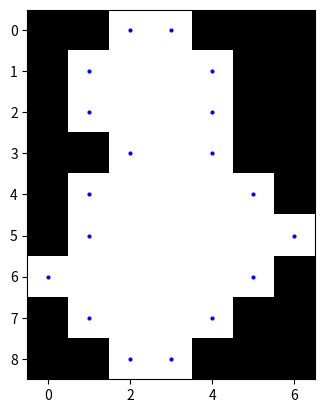

Write the Python code that produced this figure.
import numpy as np
from matplotlib import pyplot as plt
from scipy import ndimage


def is_perimeter(y, x):
    directions_clockwise = [(0, 1), (1, 0), (0, -1), (-1, 0)]

    for dy, dx in directions_clockwise:
        neighbor_y, neighbor_x = y + dy, x + dx
        if neighbor_x >= 0 and neighbor_x < data.shape[1] and neighbor_y >= 0 and neighbor_y < \
                data.shape[0]:
            if data[neighbor_y, neighbor_x] == 0:
                return True
    return False


def neighbors_clockwise(y, x, perimeter_points):
    directions_clockwise = [(0, 1), (1, 1), (1, 0), (1, -1), (0, -1), (-1, -1), (-1, 0), (-1, 1)]
    # directions_clockwise = [(0, 1), (1, 0), (0, -1), (-1, 0), (1, 1), (1, -1), (-1, -1), (-1, 1)]

    for dy, dx in directions_clockwise:
        neighbor_y, neighbor_x = y + dy, x + dx
        if neighbor_x >= 0 and neighbor_x < data.shape[1] and neighbor_y >= 0 and neighbor_y < \
                data.shape[0]:

            if data[neighbor_y, neighbor_x] == 1 and (
                    neighbor_y, neighbor_x) not in perimeter_points and is_perimeter(neighbor_y, neighbor_x):
                return neighbor_y, neighbor_x

    return None, None


def chain(data):
    for x in range(data.shape[1]):
        for y in range(data.shape[0]):
            if data[y, x] == 1:
                start_y, start_x = y, x
                break
        if start_y is not None:
            break

    perimeter_points = set()

    plt.ion()
    fig, ax = plt.subplots()

    first_point_added = False

    while True:
        if (y, x) not in perimeter_points:
            perimeter_points.add((y, x))
            if not first_point_added:
                first_point_added = True

        print(y, x)

        ax.clear()
        ax.imshow(data, cmap='gray')

        added_points = np.array(list(perimeter_points))
        ax.plot(added_points[:, 1], added_points[:, 0], 'bo', markersize=2)

        plt.pause(0.00000000001)

        y, x = neighbors_clockwise(y, x, perimeter_points)

        if y is None or x is None:
            break

        if first_point_added and (y, x) == (start_y, start_x):
            break

    plt.ioff()
    plt.show()

    return list(perimeter_points)


data = np.array(
    [
        [0, 0, 1, 1, 0, 0, 0],
        [0, 1, 1, 1, 1, 0, 0],
        [0, 1, 1, 1, 1, 0, 0],
        [0, 0, 1, 1, 1, 0, 0],
        [0, 1, 1, 1, 1, 1, 0],
        [0, 1, 1, 1, 1, 1, 1],
        [1, 1, 1, 1, 1, 1, 0],
        [0, 1, 1, 1, 1, 0, 0],
        [0, 0, 1, 1, 0, 0, 0],

    ]
)

print(chain(data))
